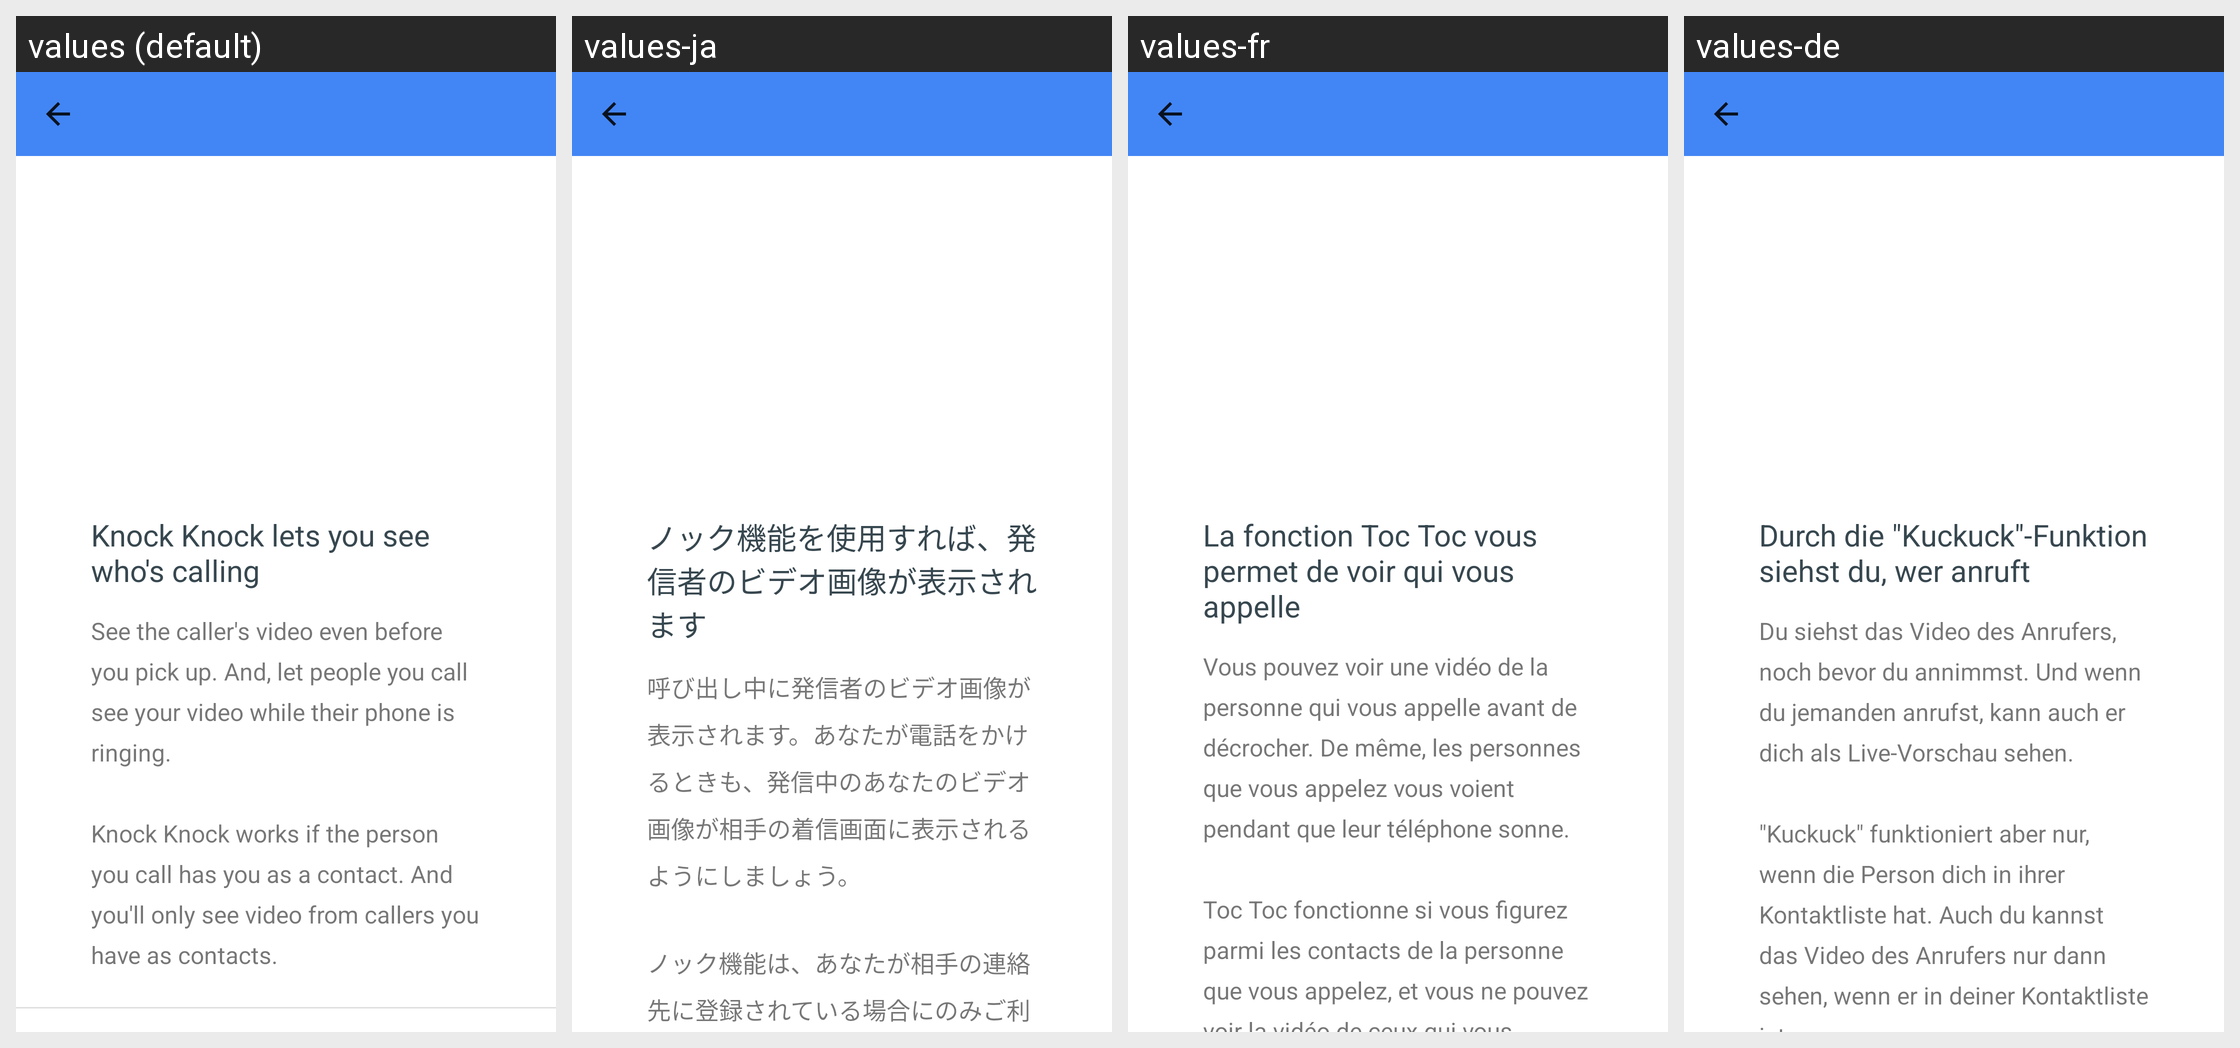

For this localized Android screen grid, give each drawn string resource with its value in every locale shown.
Android screen res/layout/activity_knock_knock_setting.xml rendered under 4 locales, left to right: values (default), values-ja, values-fr, values-de. Device: Nexus 5 (rendered at 1080×1920; each locale shown at half size, 540×960, under a caption strip naming it); theme TachyonSettingsTheme.
Other locales in the repository, not shown: values-af, values-am, values-ar, values-ar-rXB, values-az, values-bg, values-bn, values-ca, values-cs, values-da, values-de-rCH, values-el, values-en-rAU, values-en-rCA, values-en-rGB, values-en-rIE, values-en-rXA, values-en-rXC, values-es, values-es-rHN, values-es-rUS, values-et, values-eu, values-fa, values-fi, values-fil, values-fr-rCA, values-fr-rCH, values-gl, values-gsw, values-gu, values-he, values-hi, values-hr, values-hu, values-hy, values-id, values-in, values-is, values-it, values-iw, values-ka, values-kk, values-km, values-kn, values-ko, values-ky, values-lo, values-lt, values-lv, values-mk, values-ml, values-mn, values-mr, values-ms, values-my, values-nb, values-ne, values-nl, values-no, values-pa, values-pl, values-pt, values-pt-rBR, values-pt-rPT, values-ro, values-ru, values-si, values-sk, values-sl, values-sq, values-sr, values-sv, values-sw, values-ta, values-te, values-th, values-tl, values-tr, values-uk, values-ur, values-uz, values-vi, values-zh, values-zh-rCN, values-zh-rHK, values-zh-rTW, values-zu.
Strings drawn on this screen, with the default value and each locale's value (text and hints the layout hard-codes, and strings that could not be matched under every locale, appear in the picture but are not listed):

pref_live_ring_summary
  values: Knock Knock lets you see who's calling
  values-ja: ノック機能を使用すれば、発信者のビデオ画像が表示されます
  values-fr: La fonction Toc Toc vous permet de voir qui vous appelle
  values-de: Durch die "Kuckuck"-Funktion siehst du, wer anruft

pref_live_ring_detail
  values: See the caller's video even before you pick up. And, let people you call see your video while their phone is ringing.
      
      Knock Knock works if the person you call has you as a contact. And you'll only see video from callers you have as contacts.
  values-ja: 呼び出し中に発信者のビデオ画像が表示されます。あなたが電話をかけるときも、発信中のあなたのビデオ画像が相手の着信画面に表示されるようにしましょう。
      
      ノック機能は、あなたが相手の連絡先に登録されている場合にのみご利用いただけます。またあなたの連絡先に登録されている相手からの着信時にのみ、相手のビデオ画像が表示されます。
  values-fr: Vous pouvez voir une vidéo de la personne qui vous appelle avant de décrocher. De même, les personnes que vous appelez vous voient pendant que leur téléphone sonne.
      
      Toc Toc fonctionne si vous figurez parmi les contacts de la personne que vous appelez, et vous ne pouvez voir la vidéo de ceux qui vous appellent que s'ils figurent dans vos contacts.
  values-de: Du siehst das Video des Anrufers, noch bevor du annimmst. Und wenn du jemanden anrufst, kann auch er dich als Live-Vorschau sehen.
      
      "Kuckuck" funktioniert aber nur, wenn die Person dich in ihrer Kontaktliste hat. Auch du kannst das Video des Anrufers nur dann sehen, wenn er in deiner Kontaktliste ist.
